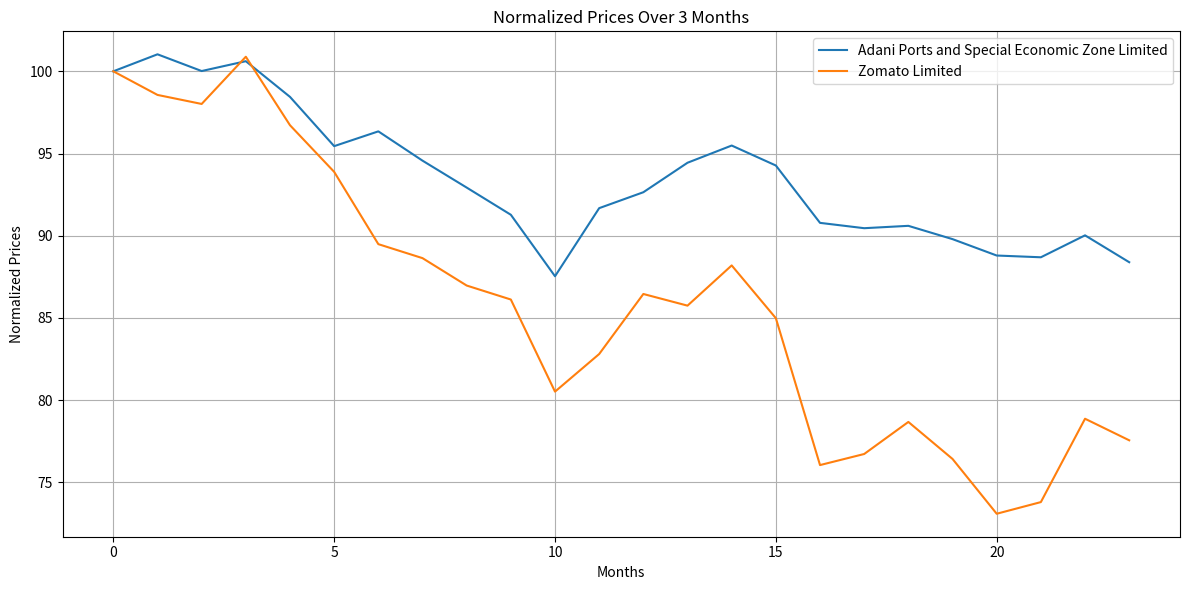

The matplotlib source for this figure:
# filename: stock_performance_analysis.py

import matplotlib.pyplot as plt

# Given data for the stocks
stock_data = {
    'ADANIPORTS.NS': {
        'name': 'Adani Ports and Special Economic Zone Limited',
        'current_price': 1077.05,
        'currency': 'INR',
        'PE_ratio': 22.674738,
        'forward_PE': 18.720848,
        'dividends': 0.0055,
        'price_to_book': 4.068654,
        'debt_to_equity': 85.449,
        'return_on_equity': 0.17819999,
        'normalized_prices': [100.0, 101.03405626474662, 100.0164096160751, 100.61551087402545, 98.4448131988613, 95.44932694527083, 96.34796881411572, 94.56709469250103, 92.92982975674498, 91.27615520491383, 87.53795850751436, 91.6782909795599, 92.64669876192553, 94.43988510463684, 95.4862535904801, 94.2716414585043, 90.78374650569347, 90.45958145260566, 90.60320065654494, 89.79483171227432, 88.79770209273697, 88.69100953400697, 90.02461642772876, 88.39146892311244]
    },
    'ZOMATO.NS': {
        'name': 'Zomato Limited',
        'current_price': 218.8,
        'currency': 'INR',
        'PE_ratio': 287.89474,
        'forward_PE': 113.9708,
        'dividends': 'N/A',
        'price_to_book': 9.303907,
        'debt_to_equity': 5.439,
        'return_on_equity': 0.03615,
        'normalized_prices': [100.0, 98.56433242718161, 98.0148862168189, 100.88621054445585, 96.72102098551329, 93.88514724325452, 89.48953969735346, 88.63877973827582, 86.97270499649875, 86.12193962842117, 80.52108790566011, 82.80751543755618, 86.45869855351442, 85.74973011794972, 88.19567446604786, 84.98759121331764, 76.05459000700249, 76.72810785718899, 78.6777710549919, 76.42679951747394, 73.09464462491994, 73.80361306048464, 78.87273845657216, 77.56114793257747]
    }
}

# Calculate percentage change for each stock
for stock, data in stock_data.items():
    normalized_prices = data['normalized_prices']
    percentage_change = ((normalized_prices[-1] - normalized_prices[0]) / normalized_prices[0]) * 100
    print(f'Percentage change for {data["name"]}: {percentage_change:.2f}%')

# Plotting the normalized prices
plt.figure(figsize=(12, 6))

# Plot normalized prices for each stock
for stock, data in stock_data.items():
    plt.plot(data['normalized_prices'], label=data['name'])

plt.title('Normalized Prices Over 3 Months')
plt.xlabel('Months')
plt.ylabel('Normalized Prices')
plt.legend()
plt.grid(True)
plt.tight_layout()

# Save the plot to a file named normalized_prices.png
plt.savefig('normalized_prices.png')
plt.show()